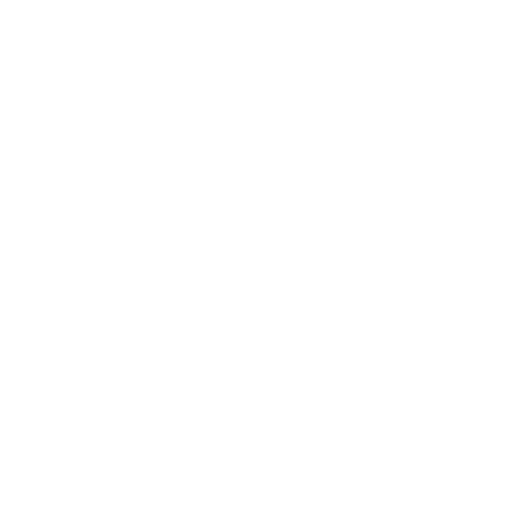
t = 0.00 s
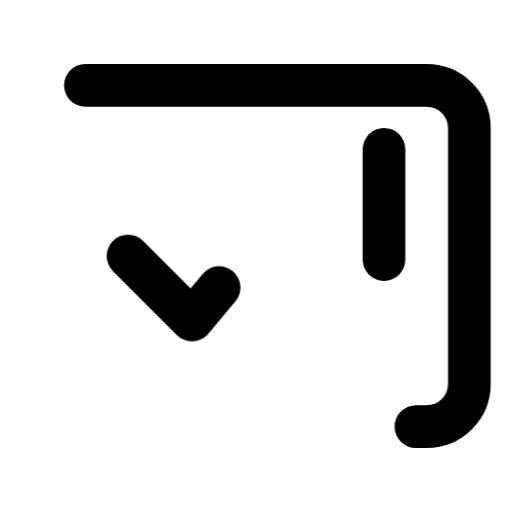
t = 0.37 s
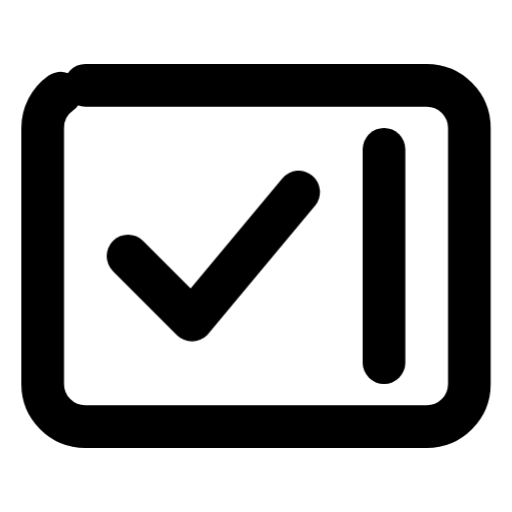
t = 0.72 s
t = 1.06 s: frame unchanged from t = 0.72 s, image omitted
t = 1.75 s: frame unchanged from t = 0.72 s, image omitted
t = 2.09 s: frame unchanged from t = 0.72 s, image omitted

The animated SVG that drew these frames (rendered in a browser with its animation timeline set to each time). Animation: 1 CSS @keyframes rule; one cycle of 2.40 s, repeats indefinitely.

<svg xmlns="http://www.w3.org/2000/svg" width="24" height="24" fill="none" stroke="currentColor" stroke-linecap="round" stroke-linejoin="round" stroke-width="2" viewBox="0 0 24 24">
    <!-- Generated by scripts/icon-expansion/generate.mjs -->
    <style>
        @media (prefers-reduced-motion: no-preference) {
            @keyframes ira-design-slate-accepted-row-0 { 0% { stroke-dashoffset: 1; opacity: 0; } 1% { opacity: 1; } 30%, 87% { stroke-dashoffset: 0; opacity: 1; } 100% { stroke-dashoffset: 0; opacity: 0; } }
            [data-ira-design-reveal="slate-accepted"] [data-design-ink="row-0"] { stroke-dasharray: 1 1; animation: ira-design-slate-accepted-row-0 2.4s linear infinite; }
        }
    </style>
    <g data-ira-design-reveal="slate-accepted" data-design-kind="box"><rect data-design-ink="row-0" pathLength="1" x="2" y="4" width="20" height="16" rx="2"/><path data-design-ink="row-0" pathLength="1" d="M18 7L18 17"/><g transform="translate(10 12) scale(1)"><path data-design-ink="row-0" pathLength="1" d="M-4 0L-1 3L4 -3"/></g></g>
</svg>
